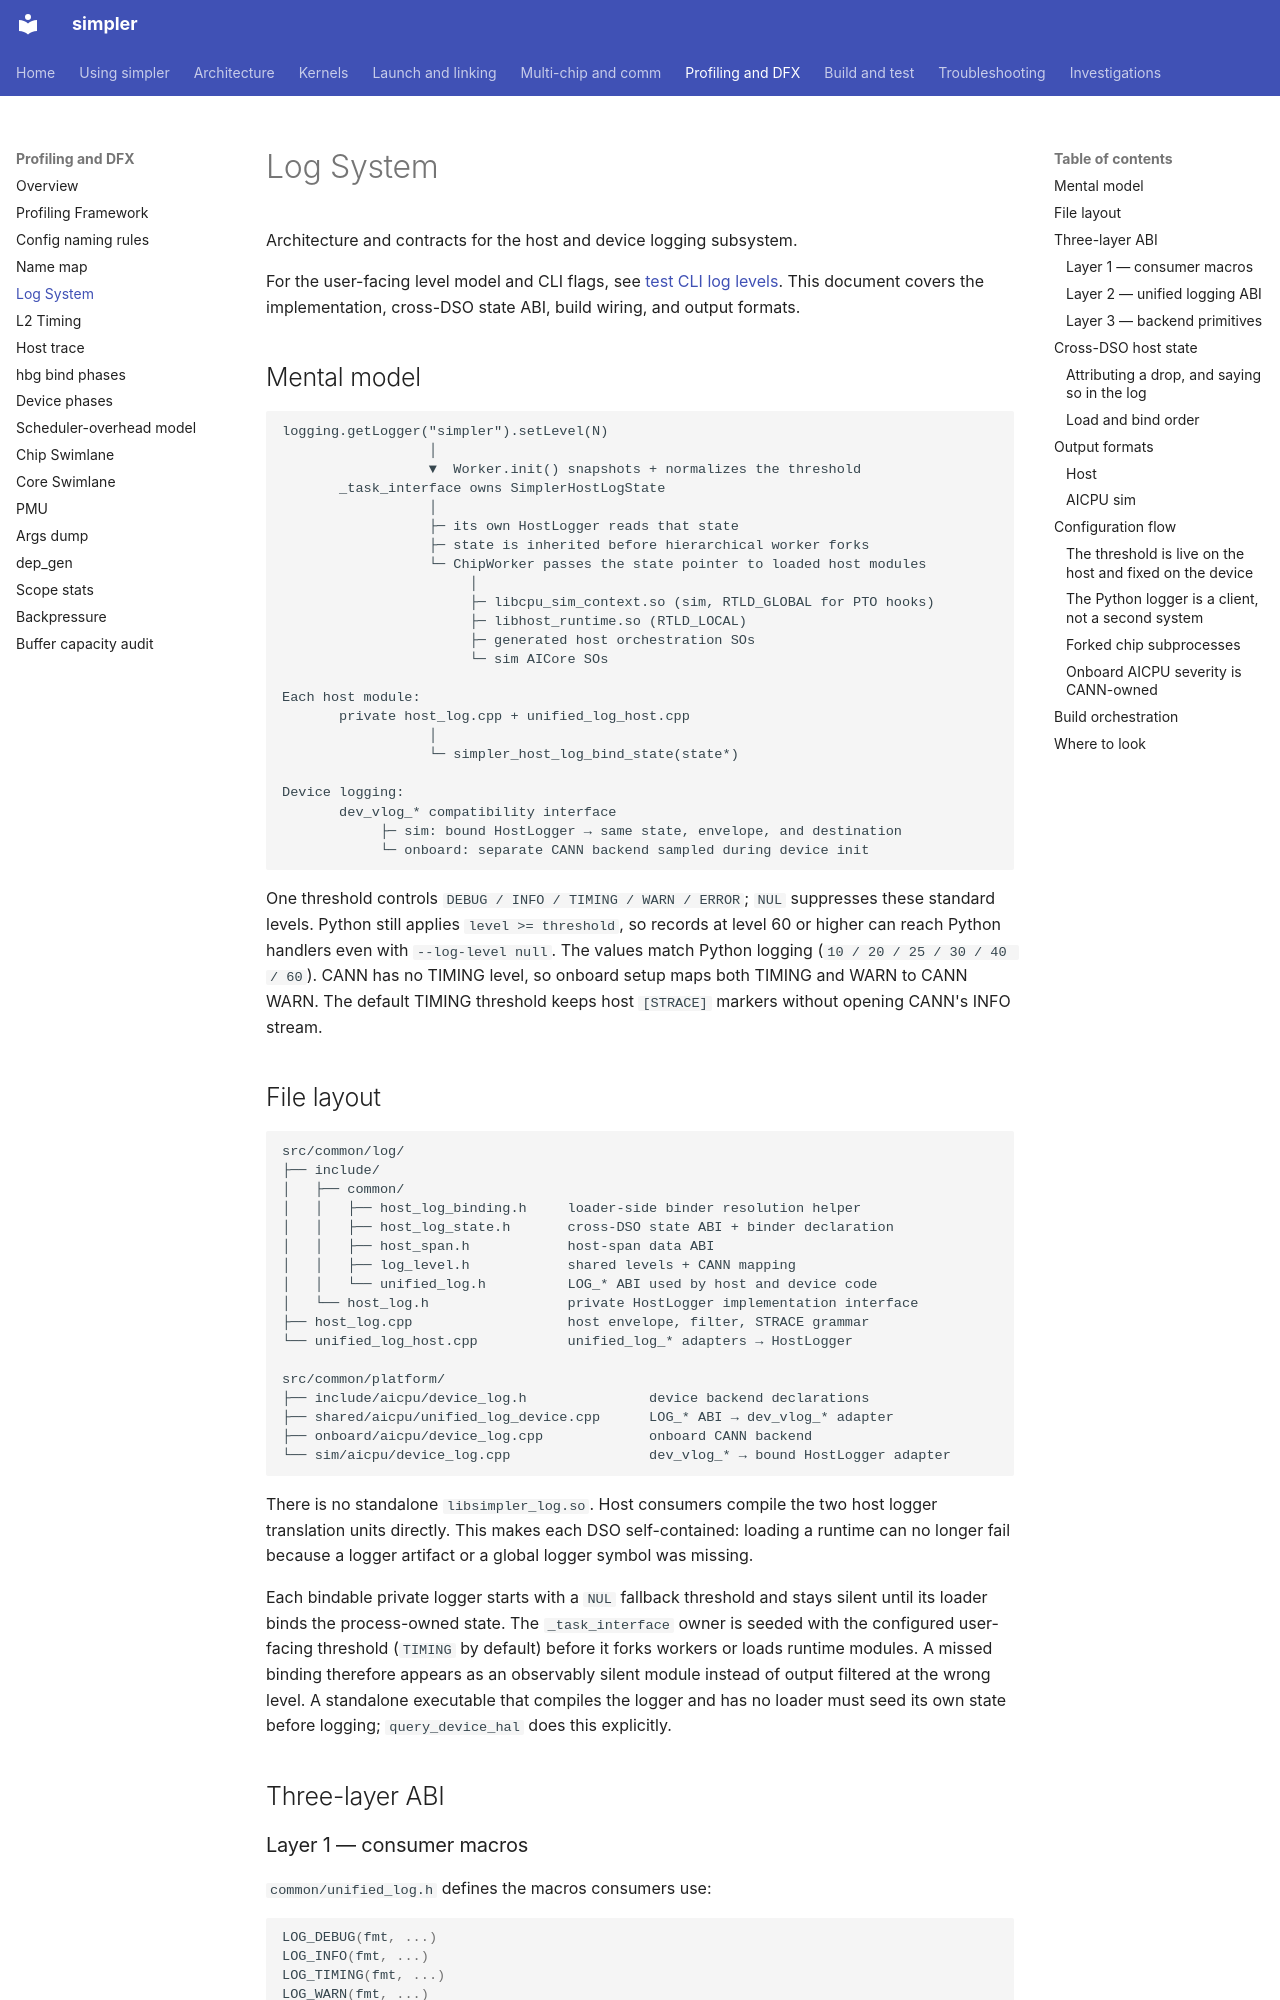

repository: hw-native-sys/simpler · page: logging/index.html · generator: mkdocs

# Log System

Architecture and contracts for the host and device logging subsystem.

For the user-facing level model and CLI flags, see
[test CLI log levels](testing/cli.md#log-levels). This document covers the
implementation, cross-DSO state ABI, build wiring, and output formats.

## Mental model

```text
logging.getLogger("simpler").setLevel(N)
                  │
                  ▼  Worker.init() snapshots + normalizes the threshold
       _task_interface owns SimplerHostLogState
                  │
                  ├─ its own HostLogger reads that state
                  ├─ state is inherited before hierarchical worker forks
                  └─ ChipWorker passes the state pointer to loaded host modules
                       │
                       ├─ libcpu_sim_context.so (sim, RTLD_GLOBAL for PTO hooks)
                       ├─ libhost_runtime.so (RTLD_LOCAL)
                       ├─ generated host orchestration SOs
                       └─ sim AICore SOs

Each host module:
       private host_log.cpp + unified_log_host.cpp
                  │
                  └─ simpler_host_log_bind_state(state*)

Device logging:
       dev_vlog_* compatibility interface
            ├─ sim: bound HostLogger → same state, envelope, and destination
            └─ onboard: separate CANN backend sampled during device init
```

One threshold controls `DEBUG / INFO / TIMING / WARN / ERROR`; `NUL` suppresses
these standard levels. Python still applies `level >= threshold`, so records at
level 60 or higher can reach Python handlers even with `--log-level null`.
The values match Python logging (`10 / 20 / 25 / 30 / 40 / 60`).
CANN has no TIMING level, so onboard setup maps both TIMING and WARN to CANN
WARN. The default TIMING threshold keeps host `[STRACE]` markers without
opening CANN's INFO stream.

## File layout

```text
src/common/log/
├── include/
│   ├── common/
│   │   ├── host_log_binding.h     loader-side binder resolution helper
│   │   ├── host_log_state.h       cross-DSO state ABI + binder declaration
│   │   ├── host_span.h            host-span data ABI
│   │   ├── log_level.h            shared levels + CANN mapping
│   │   └── unified_log.h          LOG_* ABI used by host and device code
│   └── host_log.h                 private HostLogger implementation interface
├── host_log.cpp                   host envelope, filter, STRACE grammar
└── unified_log_host.cpp           unified_log_* adapters → HostLogger

src/common/platform/
├── include/aicpu/device_log.h               device backend declarations
├── shared/aicpu/unified_log_device.cpp      LOG_* ABI → dev_vlog_* adapter
├── onboard/aicpu/device_log.cpp             onboard CANN backend
└── sim/aicpu/device_log.cpp                 dev_vlog_* → bound HostLogger adapter
```

There is no standalone `libsimpler_log.so`. Host consumers compile the two
host logger translation units directly. This makes each DSO self-contained:
loading a runtime can no longer fail because a logger artifact or a global
logger symbol was missing.

Each bindable private logger starts with a `NUL` fallback threshold and stays
silent until its loader binds the process-owned state. The `_task_interface`
owner is seeded with the configured user-facing threshold (`TIMING` by default)
before it forks workers or loads runtime modules. A missed binding therefore
appears as an observably silent module instead of output filtered at the wrong
level. A standalone executable that compiles the logger and has no loader must
seed its own state before logging; `query_device_hal` does this explicitly.

## Three-layer ABI
